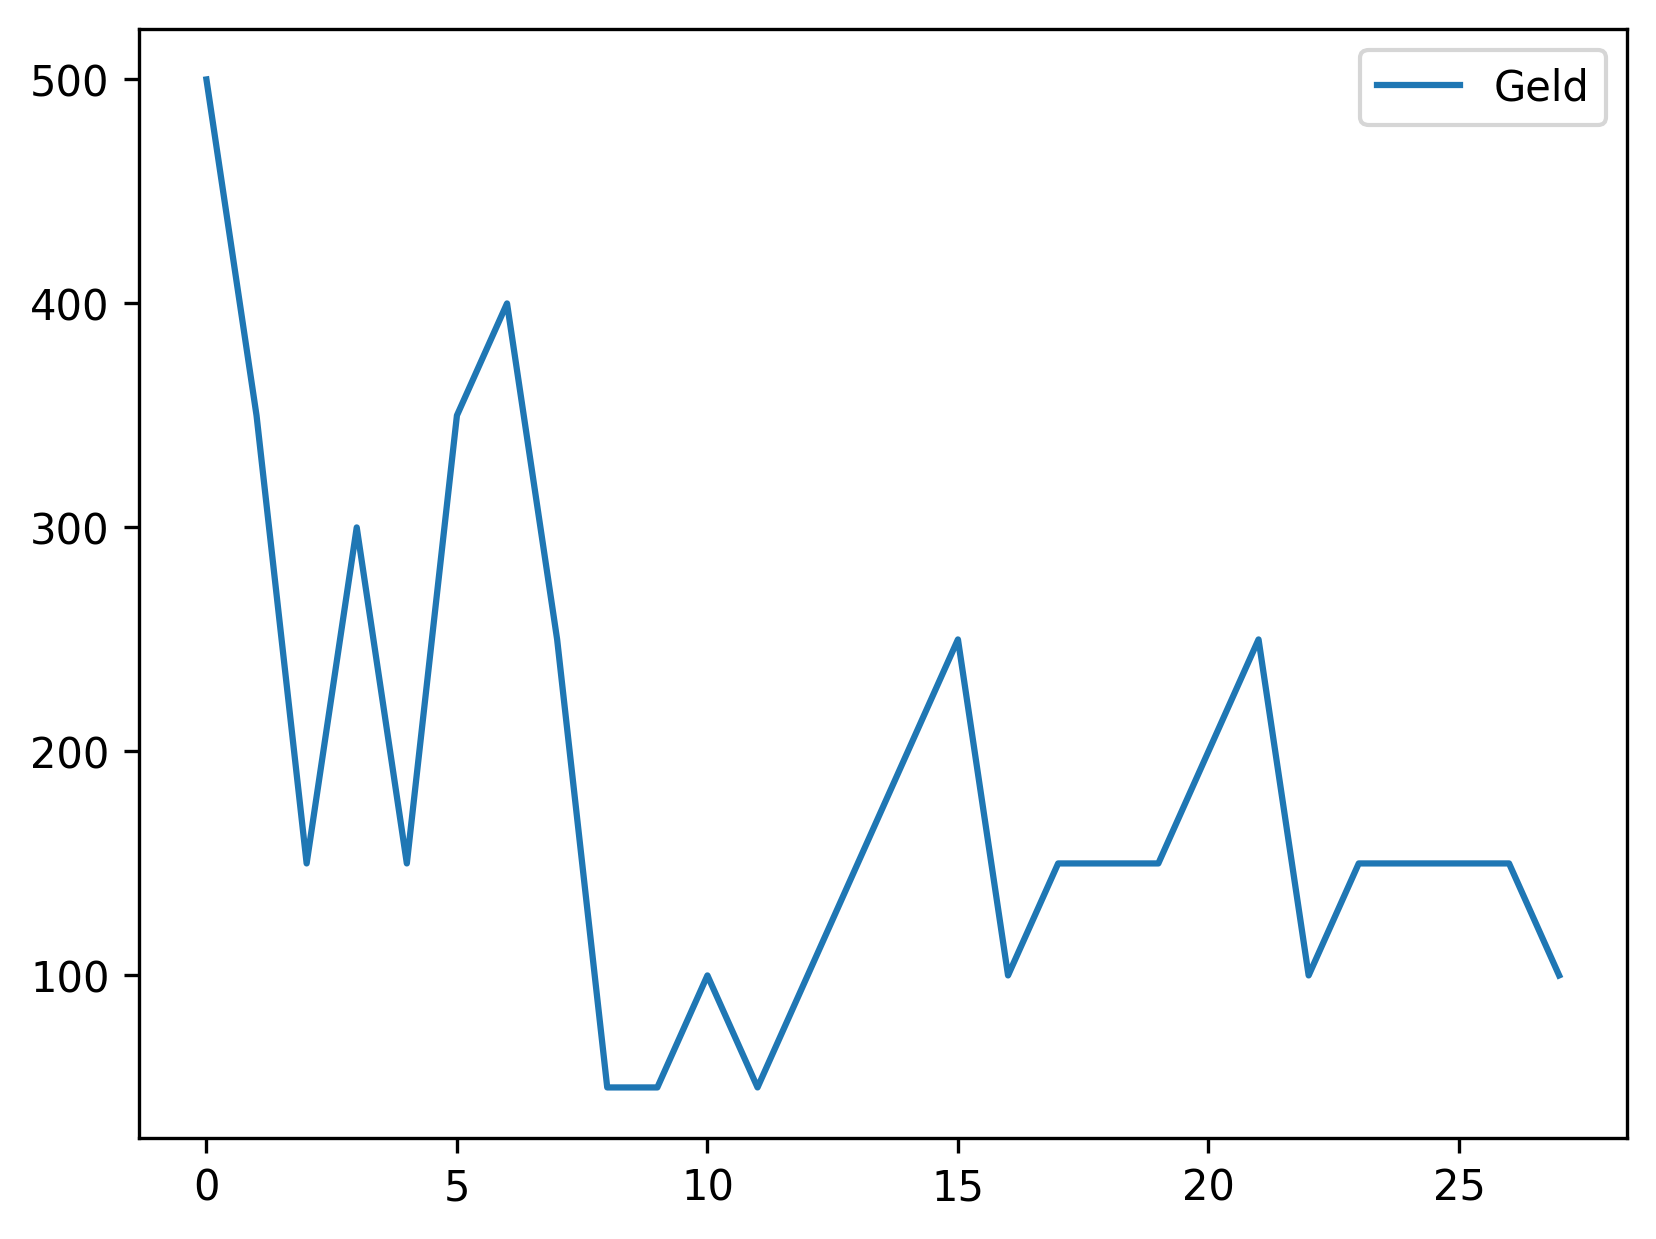

The table this chart was drawn from, first rows:
, Geld
0, 500
1, 350
2, 150
3, 300
4, 150
5, 350
6, 400
7, 250
8, 50
9, 50
10, 100
11, 50
12, 100
13, 150
14, 200
15, 250
16, 100
17, 150
18, 150
19, 150
20, 200
21, 250
22, 100
23, 150
24, 150
25, 150
26, 150
27, 100
